Run: headless pygame with SDL's dummy video driver; simulated clock (each Clock.tick advances the game by its frame time, no real sleeping); random seed 0; keys injected as events and as key.get_pressed() state; no mouse input.
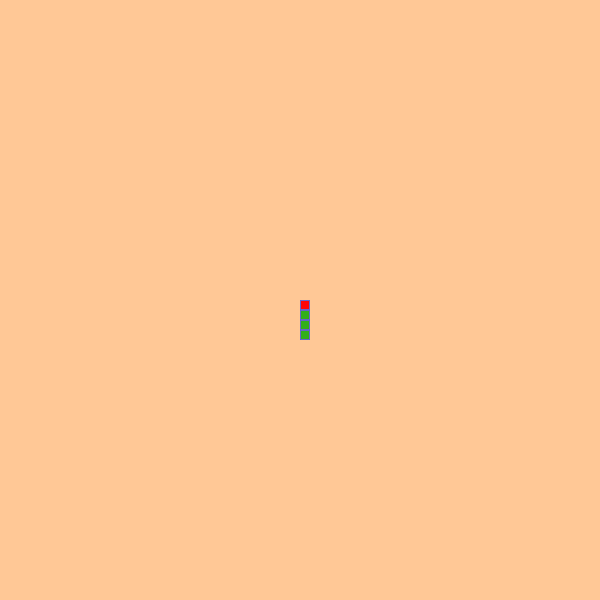
Frame 1 of 4 · flips 1–60 · no input
Frame 2 of 4 · flips 61–180 · tapped SPACE, RETURN · held RIGHT (→), D · screen unchanged from frame 1, image omitted
Frame 3 of 4 · flips 181–300 · held DOWN (↓), S · screen unchanged from frame 2, image omitted
Frame 4 of 4 · flips 301–420 · held LEFT (←), A, UP (↑), W · screen unchanged from frame 3, image omitted

The pygame program that drew these frames:

import pygame
from pygame.locals import *

pygame.init()

screen_width = 600
screen_height = 600

screen = pygame.display.set_mode((screen_width, screen_height))
pygame.display.set_caption('Snake')

# 游戏变量
cell_size = 10

# 蛇
snake_pos = [ [int(screen_width/2), int(screen_height/2)]]
snake_pos.append( [int(screen_width/2), int(screen_height/2)+cell_size] )
snake_pos.append( [int(screen_width/2), int(screen_height/2)+cell_size*2] )
snake_pos.append( [int(screen_width/2), int(screen_height/2)+cell_size*3] )


# 定义颜色
bg = (255, 200, 150)
red = (255, 5, 5)

body_inner = (50, 175, 25)
body_outer = (100, 100, 200)



def draw_screen():
	screen.fill(bg)


run = True

while run:

	# 画出背景颜色
	draw_screen()


	head = 1
	# 绘制蛇
	for x in snake_pos:
		if head == 0:
			pygame.draw.rect(screen, body_outer, (x[0], x[1], cell_size, cell_size))
			pygame.draw.rect(screen, body_inner, (x[0]+1, x[1]+1, cell_size-2, cell_size-2))
		if head == 1:
			pygame.draw.rect(screen, body_outer, (x[0], x[1], cell_size, cell_size))
			pygame.draw.rect(screen, red, (x[0]+1, x[1]+1, cell_size-2, cell_size-2))
			head = 0



	for event in pygame.event.get():
		if event.type == pygame.QUIT:
			run = False

	pygame.display.update()

pygame.quit()
